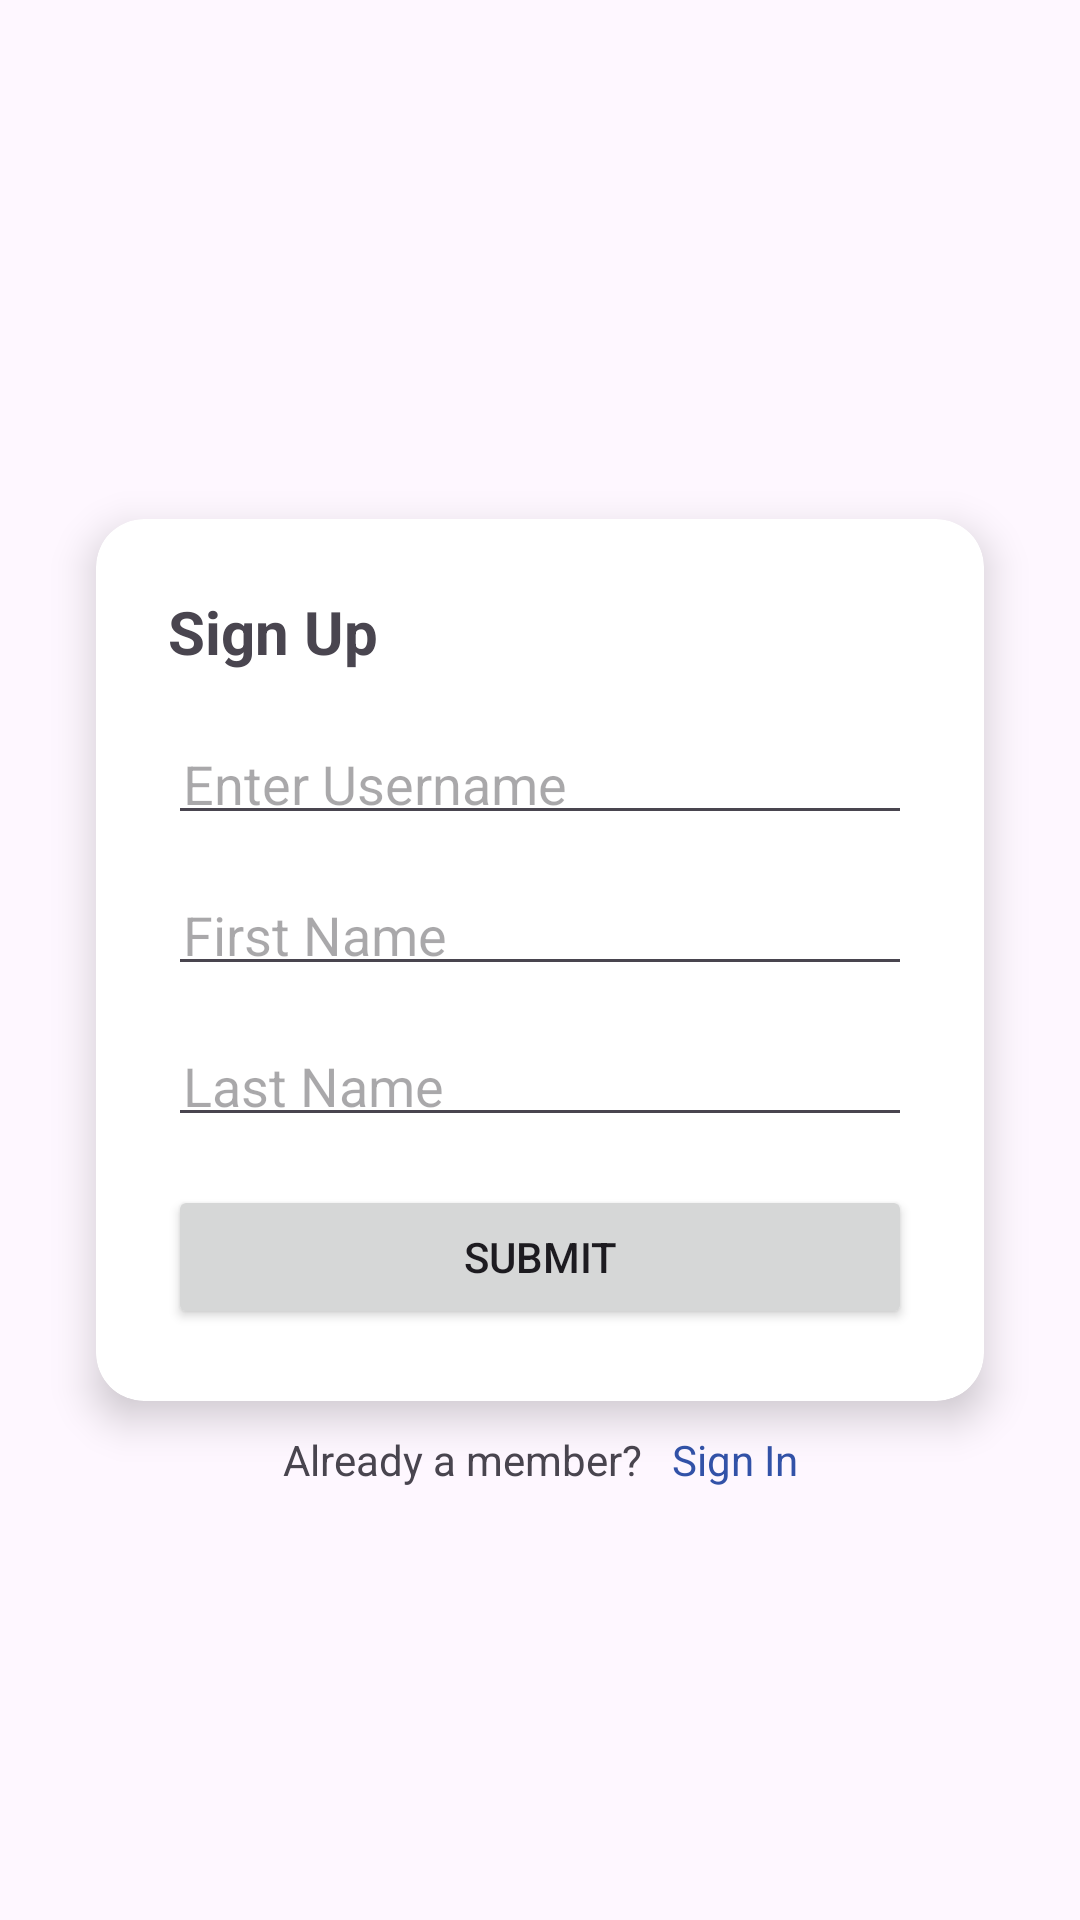

Produce the Android XML layout that renders to this screen, including the resource entries it uses.
<!-- AndroidManifest.xml: application theme Theme.A6Assignments -->
<!-- res/layout/activity_sign_up.xml -->
<?xml version="1.0" encoding="utf-8"?>
<androidx.constraintlayout.widget.ConstraintLayout xmlns:android="http://schemas.android.com/apk/res/android"
    xmlns:app="http://schemas.android.com/apk/res-auto"
    xmlns:tools="http://schemas.android.com/tools"
    android:id="@+id/main"
    android:layout_width="match_parent"
    android:layout_height="match_parent"
    tools:context=".activities.SignUpActivity">

    
    <androidx.cardview.widget.CardView
        android:id="@+id/signUpCard"
        android:layout_width="0dp"
        android:layout_height="wrap_content"
        android:layout_margin="32dp"
        app:cardCornerRadius="16dp"
        app:cardElevation="8dp"
        app:layout_constraintBottom_toBottomOf="parent"
        app:layout_constraintEnd_toEndOf="parent"
        app:layout_constraintStart_toStartOf="parent"
        app:layout_constraintTop_toTopOf="parent">

        <androidx.constraintlayout.widget.ConstraintLayout
            android:layout_width="match_parent"
            android:layout_height="wrap_content"
            android:orientation="vertical"
            android:padding="24dp">

            
            <TextView
                android:id="@+id/sign_up"
                android:layout_width="match_parent"
                android:layout_height="match_parent"
                android:layout_gravity="center_horizontal"
                android:layout_marginBottom="20dp"
                android:text="@string/sign_up"
                android:textSize="20sp"
                android:textStyle="bold"
                app:layout_constraintBottom_toTopOf="@+id/unique_name"
                app:layout_constraintEnd_toEndOf="parent"
                app:layout_constraintStart_toStartOf="parent"
                app:layout_constraintTop_toTopOf="parent" />

            
            <EditText
                android:id="@+id/unique_name"
                android:layout_width="match_parent"
                android:layout_height="wrap_content"
                android:layout_marginBottom="16dp"
                android:autofillHints="username"
                android:hint="@string/enter_username"
                android:inputType="textPersonName"
                android:padding="5dp"
                app:layout_constraintBottom_toTopOf="@+id/first_name"
                app:layout_constraintEnd_toEndOf="parent"
                app:layout_constraintStart_toStartOf="parent"
                app:layout_constraintTop_toBottomOf="@+id/sign_up" />

            
            <EditText
                android:id="@+id/first_name"
                android:layout_width="match_parent"
                android:layout_height="wrap_content"
                android:layout_marginBottom="16dp"
                android:autofillHints="firstname"
                android:hint="@string/enter_first_name"
                android:inputType="textPersonName"
                android:padding="5dp"
                app:layout_constraintBottom_toTopOf="@+id/last_name"
                app:layout_constraintEnd_toEndOf="parent"
                app:layout_constraintStart_toStartOf="parent"
                app:layout_constraintTop_toBottomOf="@+id/unique_name" />

            <EditText
                android:id="@+id/last_name"
                android:layout_width="match_parent"
                android:layout_height="wrap_content"
                android:layout_marginBottom="16dp"
                android:autofillHints="lastname"
                android:hint="@string/enter_last_name"
                android:inputType="textPersonName"
                android:padding="5dp"
                app:layout_constraintBottom_toTopOf="@+id/submitButton"
                app:layout_constraintEnd_toEndOf="parent"
                app:layout_constraintStart_toStartOf="parent"
                app:layout_constraintTop_toBottomOf="@+id/first_name" />

            
            <Button
                android:id="@+id/submitButton"
                android:layout_width="match_parent"
                android:layout_height="wrap_content"
                android:onClick="onSubmit"
                android:text="@string/submit"
                app:layout_constraintBottom_toBottomOf="parent"
                app:layout_constraintTop_toBottomOf="@+id/last_name"
                tools:layout_editor_absoluteX="24dp" />
        </androidx.constraintlayout.widget.ConstraintLayout>

    </androidx.cardview.widget.CardView>

    
    <TextView
        android:id="@+id/sign_in_message"
        android:layout_width="wrap_content"
        android:layout_height="wrap_content"
        android:text="@string/already_a_member"
        android:layout_marginTop="10dp"
        app:layout_constraintEnd_toStartOf="@+id/sign_up_link"
        app:layout_constraintHorizontal_bias="0.5"
        app:layout_constraintHorizontal_chainStyle="packed"
        app:layout_constraintStart_toStartOf="parent"
        app:layout_constraintTop_toBottomOf="@+id/signUpCard" />

    <TextView
        android:id="@+id/sign_up_link"
        android:layout_width="wrap_content"
        android:layout_height="wrap_content"
        android:layout_marginStart="10dp"
        android:layout_marginTop="10dp"
        android:onClick="onClickSignIn"
        android:text="@string/sign_in"
        android:textColor="#3252a8"
        app:layout_constraintEnd_toEndOf="parent"
        app:layout_constraintHorizontal_bias="0.5"
        app:layout_constraintStart_toEndOf="@+id/sign_in_message"
        app:layout_constraintTop_toBottomOf="@+id/signUpCard" />

</androidx.constraintlayout.widget.ConstraintLayout>
<!-- resources referenced by this layout -->
<resources>
  <string name="already_a_member">Already a member?</string>
  <string name="enter_first_name">First Name</string>
  <string name="enter_last_name">Last Name</string>
  <string name="enter_username">Enter Username</string>
  <string name="sign_in">Sign In</string>
  <string name="sign_up">Sign Up</string>
  <string name="submit">Submit</string>
  <style name="Theme.A6Assignments" parent="Base.Theme.A6Assignments" />
  <style name="Base.Theme.A6Assignments" parent="Theme.Material3.DayNight.NoActionBar">
          
          
      </style>
</resources>
